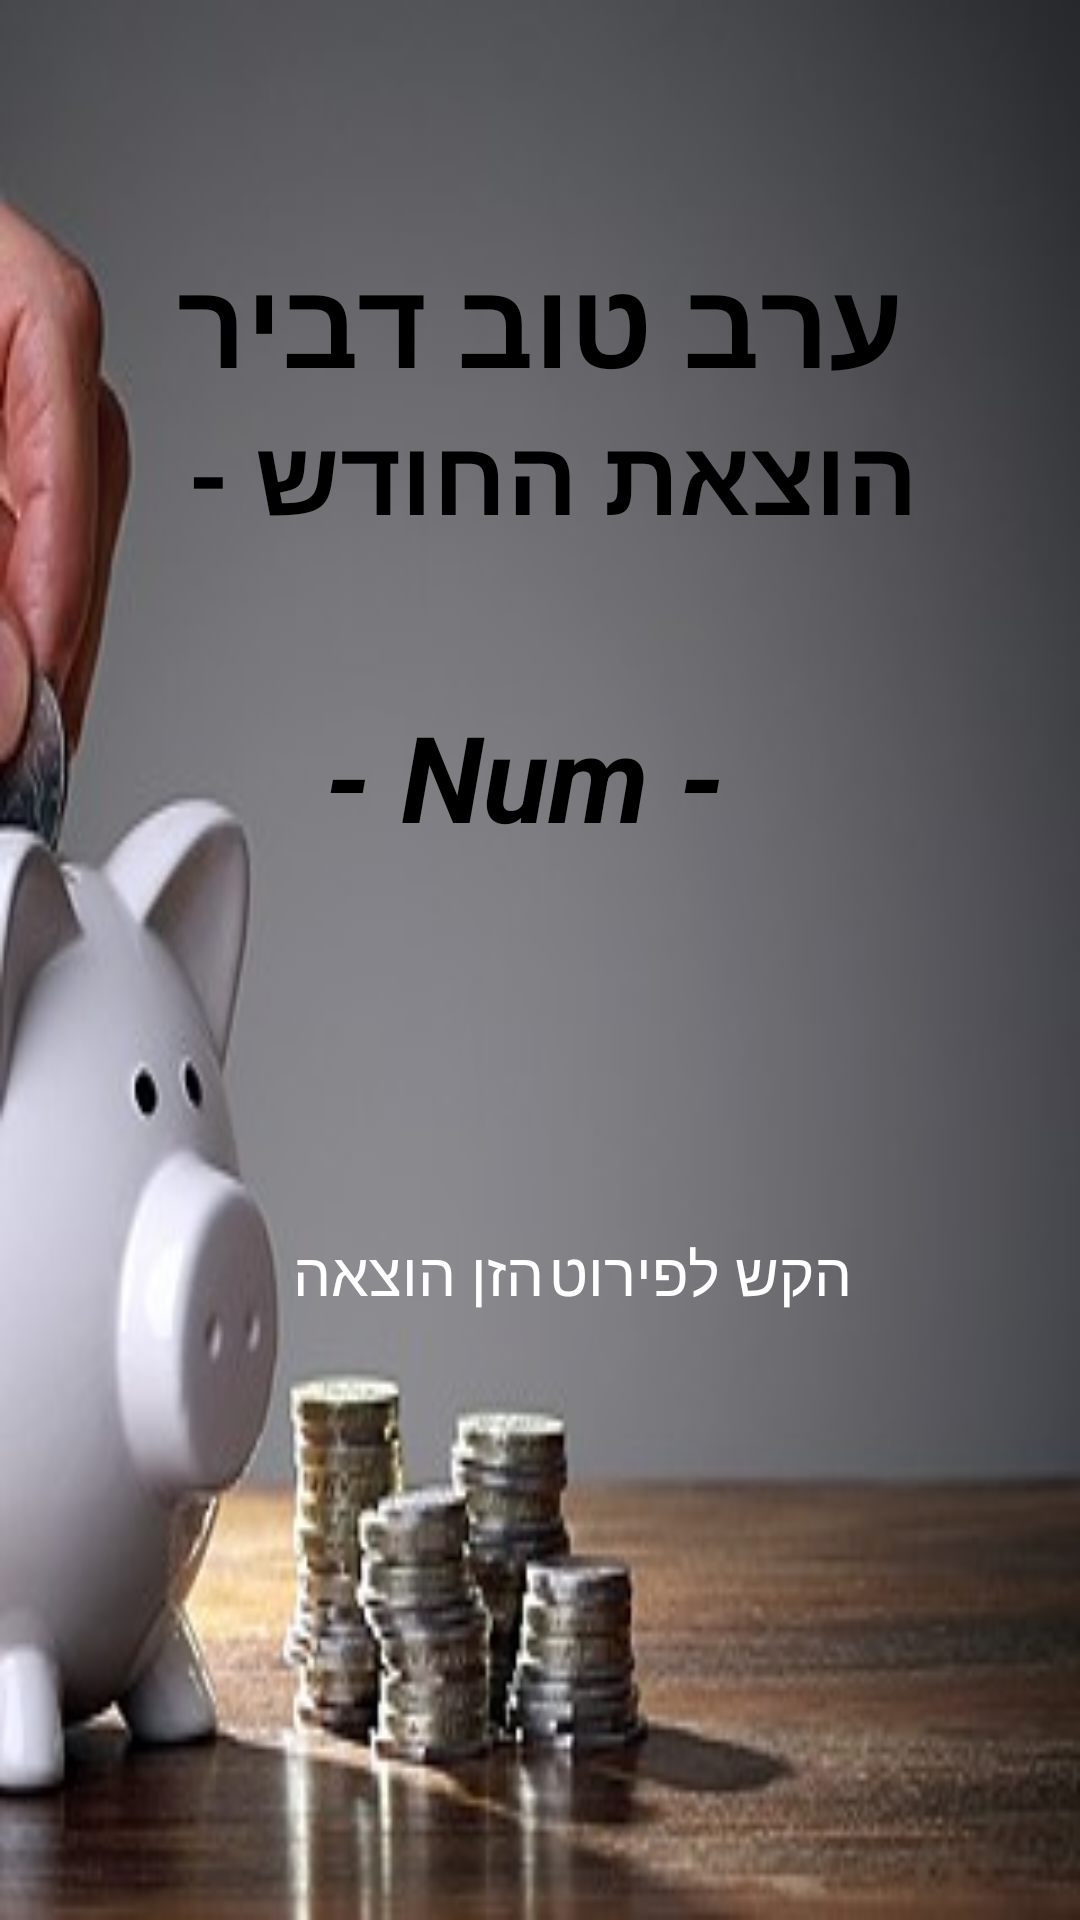

This screen was rendered from an Android layout file. Write that file and the resources it references.
<!-- AndroidManifest.xml: application theme Theme.TryToTheMain -->
<!-- res/layout/activity_main.xml -->
<?xml version="1.0" encoding="utf-8"?>
<LinearLayout xmlns:android="http://schemas.android.com/apk/res/android"
    xmlns:tools="http://schemas.android.com/tools"
    android:layout_width="match_parent"
    android:layout_height="match_parent"
    android:orientation="vertical"
    android:background="@drawable/savemoney"

    tools:context=".MainActivity">


    <TextView
        android:layout_width="wrap_content"
        android:layout_height="wrap_content"
        android:text="ערב טוב דביר"
        android:layout_marginTop="80dp"
        android:layout_gravity="center"
        android:textSize="40sp"
        android:textStyle="normal|bold"

        android:textColor="@color/black"
        />


    <TextView
        android:layout_width="wrap_content"
        android:layout_height="wrap_content"
        android:layout_gravity="center"
        android:textStyle="normal|bold"

        android:text="הוצאת החודש - "
        android:id="@+id/month"
        android:textColor="@color/black"
        android:textSize="35sp" />

    <TextView
        android:layout_width="wrap_content"
        android:layout_height="wrap_content"
        android:text="- Num - "
        android:id="@+id/sumOfExpenses"
        android:layout_gravity="center"
        android:layout_marginTop="50dp"
        android:textSize="40sp"
        android:textStyle="bold|italic"
        android:textColor="@color/black"
        />

    <LinearLayout
        android:layout_width="match_parent"
        android:orientation="horizontal"
        android:layout_marginTop="115dp"
        android:gravity="center"
        android:layout_height="wrap_content">


        <Button
            android:id="@+id/type_expense"
            android:layout_width="wrap_content"
            android:layout_height="wrap_content"
            android:layout_marginLeft="20dp"
            android:background="@drawable/round_button"
            android:onClick="yourExpense"
            android:text="הזן הוצאה"
            android:textColor="@color/white"
            android:textSize="20sp" />

        <Button
            android:layout_width="wrap_content"
            android:layout_height="wrap_content"
            android:text="הקש לפירוט"
            android:id="@+id/all_money"

            android:onClick="allDetails"
            android:background="@drawable/round_button"
            android:textColor="@color/white"
            android:textSize="20sp"
            />



    </LinearLayout>
</LinearLayout>
<!-- resources referenced by this layout -->
<resources>
  <!-- drawable savemoney: jpg bitmap (drawable, 41429 bytes) -->
  <style name="Theme.TryToTheMain" parent="Theme.MaterialComponents.DayNight.DarkActionBar">
          
          <item name="colorPrimary">@color/black</item>
          <item name="colorPrimaryVariant">@color/black</item>
          <item name="colorOnPrimary">@color/white</item>
          
          <item name="colorSecondary">@color/teal_200</item>
          <item name="colorSecondaryVariant">@color/teal_700</item>
          <item name="colorOnSecondary">@color/black</item>
          
          <item name="android:statusBarColor" tools:targetApi="l">?attr/colorPrimaryVariant</item>
          
      </style>
  <!-- not gathered from this repository: default colours our renderer supplied (Android Studio template values) -->
  <color name="teal_200">#FF03DAC5</color>
  <color name="teal_700">#FF018786</color>
  <color name="black">#FF000000</color>
  <color name="white">#FFFFFFFF</color>
</resources>
